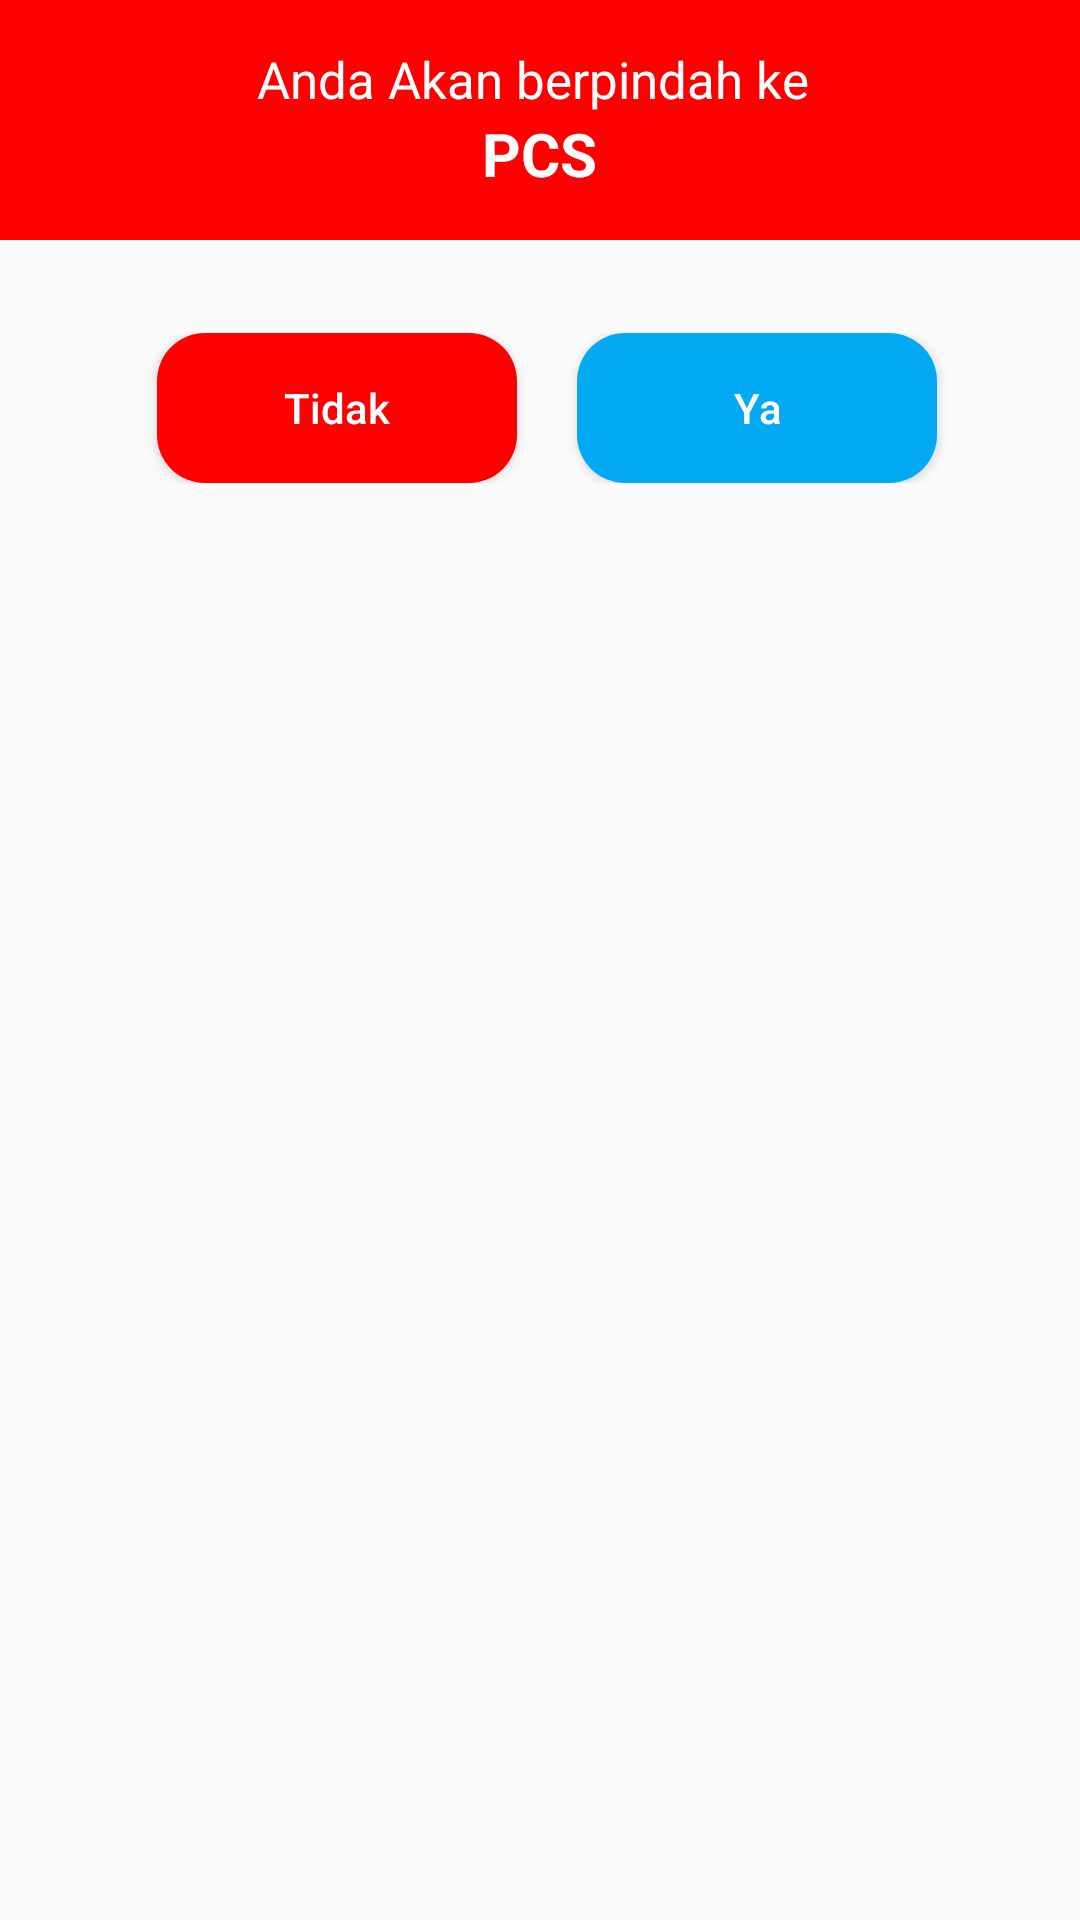

This screen was rendered from an Android layout file. Write that file and the resources it references.
<!-- AndroidManifest.xml: application theme Theme.ItemsReceiver -->
<!-- res/layout/dialog_confrim.xml -->
<?xml version="1.0" encoding="utf-8"?>
<LinearLayout xmlns:android="http://schemas.android.com/apk/res/android"
    android:layout_width="match_parent"
    android:layout_height="match_parent"
    android:orientation="vertical">

    <LinearLayout
        android:layout_width="match_parent"
        android:layout_height="80dp"
        android:orientation="vertical"
        android:gravity="center"
        android:background="@color/red">
        <TextView
            android:layout_width="wrap_content"
            android:layout_height="wrap_content"
            android:text="Anda Akan berpindah ke "
            android:textSize="17sp"
            android:textColor="@color/white"/>
        <TextView
            android:layout_width="wrap_content"
            android:layout_height="wrap_content"
            android:text="PCS"
            android:textSize="20sp"
            android:textStyle="bold"
            android:textColor="@color/white"/>
    </LinearLayout>

    <LinearLayout
        android:layout_width="match_parent"
        android:layout_height="wrap_content"
        android:orientation="vertical"
        android:padding="16dp">

        <LinearLayout
            android:layout_width="match_parent"
            android:layout_marginTop="15dp"
            android:gravity="center"
            android:layout_height="match_parent">
            <Button
                android:id="@+id/btn_tidak"
                android:layout_width="120dp"
                android:layout_height="50dp"
                android:layout_gravity="center"
                android:background="@drawable/button_red"
                android:text="Tidak"
                android:textAllCaps="false"
                android:layout_marginStart="5dp"
                android:textColor="@color/white" />
            <Button
                android:id="@+id/btn_ya"
                android:layout_width="120dp"
                android:layout_height="50dp"
                android:layout_marginLeft="20dp"
                android:layout_gravity="center"
                android:background="@drawable/button_blue"
                android:text="Ya"
                android:textAllCaps="false"
                android:textColor="@color/white" />

        </LinearLayout>



    </LinearLayout>

</LinearLayout>
<!-- resources referenced by this layout -->
<resources>
  <color name="red">#FFFF0000</color>
  <color name="white">#FFFFFFFF</color>
  <!-- drawable button_blue (drawable) -->
  <?xml version="1.0" encoding="utf-8"?>
  <shape android:shape="rectangle"
      xmlns:android="http://schemas.android.com/apk/res/android">
      <corners android:radius="16dp"/>
      <gradient android:angle="180"
          android:type="linear"
          android:startColor="@color/blue1"
          android:endColor="@color/blue1"/>
      <size android:height="64dp"
          android:width="468dp"/>
  </shape>
  <!-- drawable button_red (drawable) -->
  <?xml version="1.0" encoding="utf-8"?>
  <shape android:shape="rectangle"
      xmlns:android="http://schemas.android.com/apk/res/android">
      <corners android:radius="16dp"/>
      <gradient android:angle="180"
          android:type="linear"
          android:startColor="@color/red"
          android:endColor="@color/red"/>
      <size android:height="64dp"
          android:width="468dp"/>
  </shape>
  <style name="Theme.ItemsReceiver" parent="Theme.AppCompat.Light.NoActionBar">
          
          <item name="colorPrimary">@color/purple_500</item>
          <item name="colorPrimaryVariant">@color/purple_700</item>
          <item name="colorOnPrimary">@color/white</item>
          
          <item name="colorSecondary">@color/blue1</item>
          <item name="colorSecondaryVariant">@color/blue1</item>
          <item name="colorOnSecondary">@color/black</item>
          
          
          
          <item name="android:windowNoTitle">true</item>
          <item name="android:windowFullscreen">true</item>
          <item name="android:windowActionBar">false</item>
      </style>
  <color name="blue1">#FF04A9F3</color>
  <color name="purple_500">#FF6200EE</color>
  <color name="purple_700">#FF3700B3</color>
  <color name="black">#FF000000</color>
</resources>
